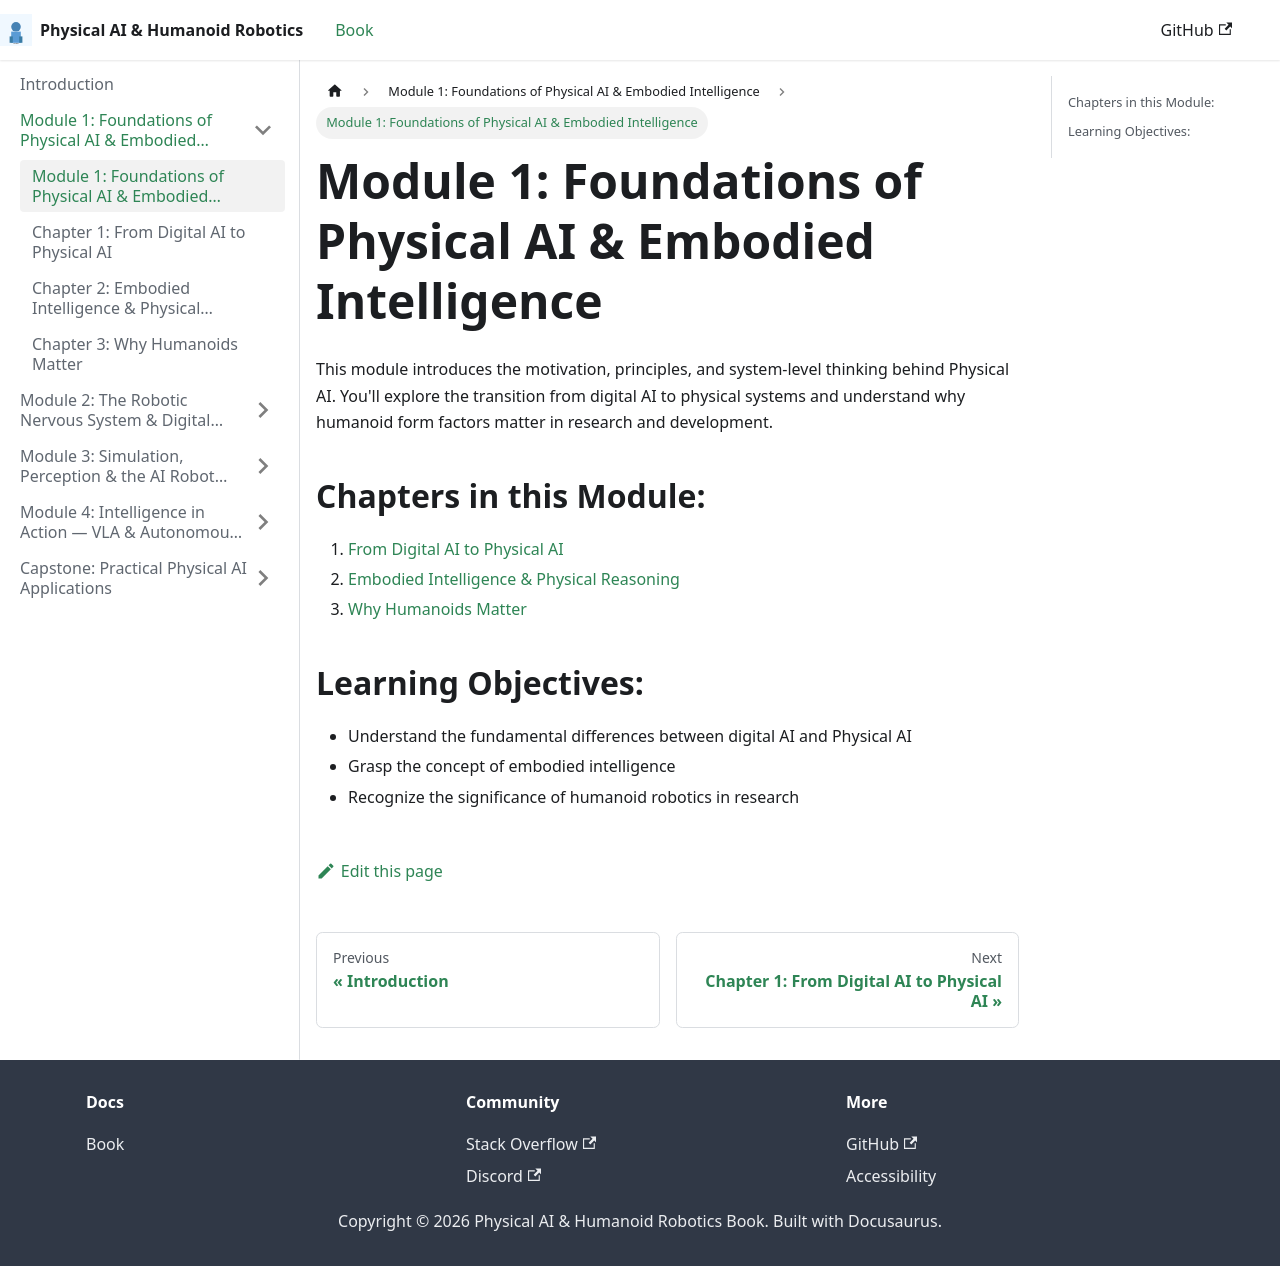

repository: MubashirKhan0/hackathon- · page: docs/module-1.html · generator: docusaurus

---
sidebar_label: "Module 1: Foundations of Physical AI & Embodied Intelligence"
sidebar_position: 1
---

# Module 1: Foundations of Physical AI & Embodied Intelligence

This module introduces the motivation, principles, and system-level thinking behind Physical AI. You'll explore the transition from digital AI to physical systems and understand why humanoid form factors matter in research and development.

## Chapters in this Module:

1. [From Digital AI to Physical AI](./chapter-1.md)
2. [Embodied Intelligence & Physical Reasoning](./chapter-2.md)
3. [Why Humanoids Matter](./chapter-3.md)

## Learning Objectives:

- Understand the fundamental differences between digital AI and Physical AI
- Grasp the concept of embodied intelligence
- Recognize the significance of humanoid robotics in research
